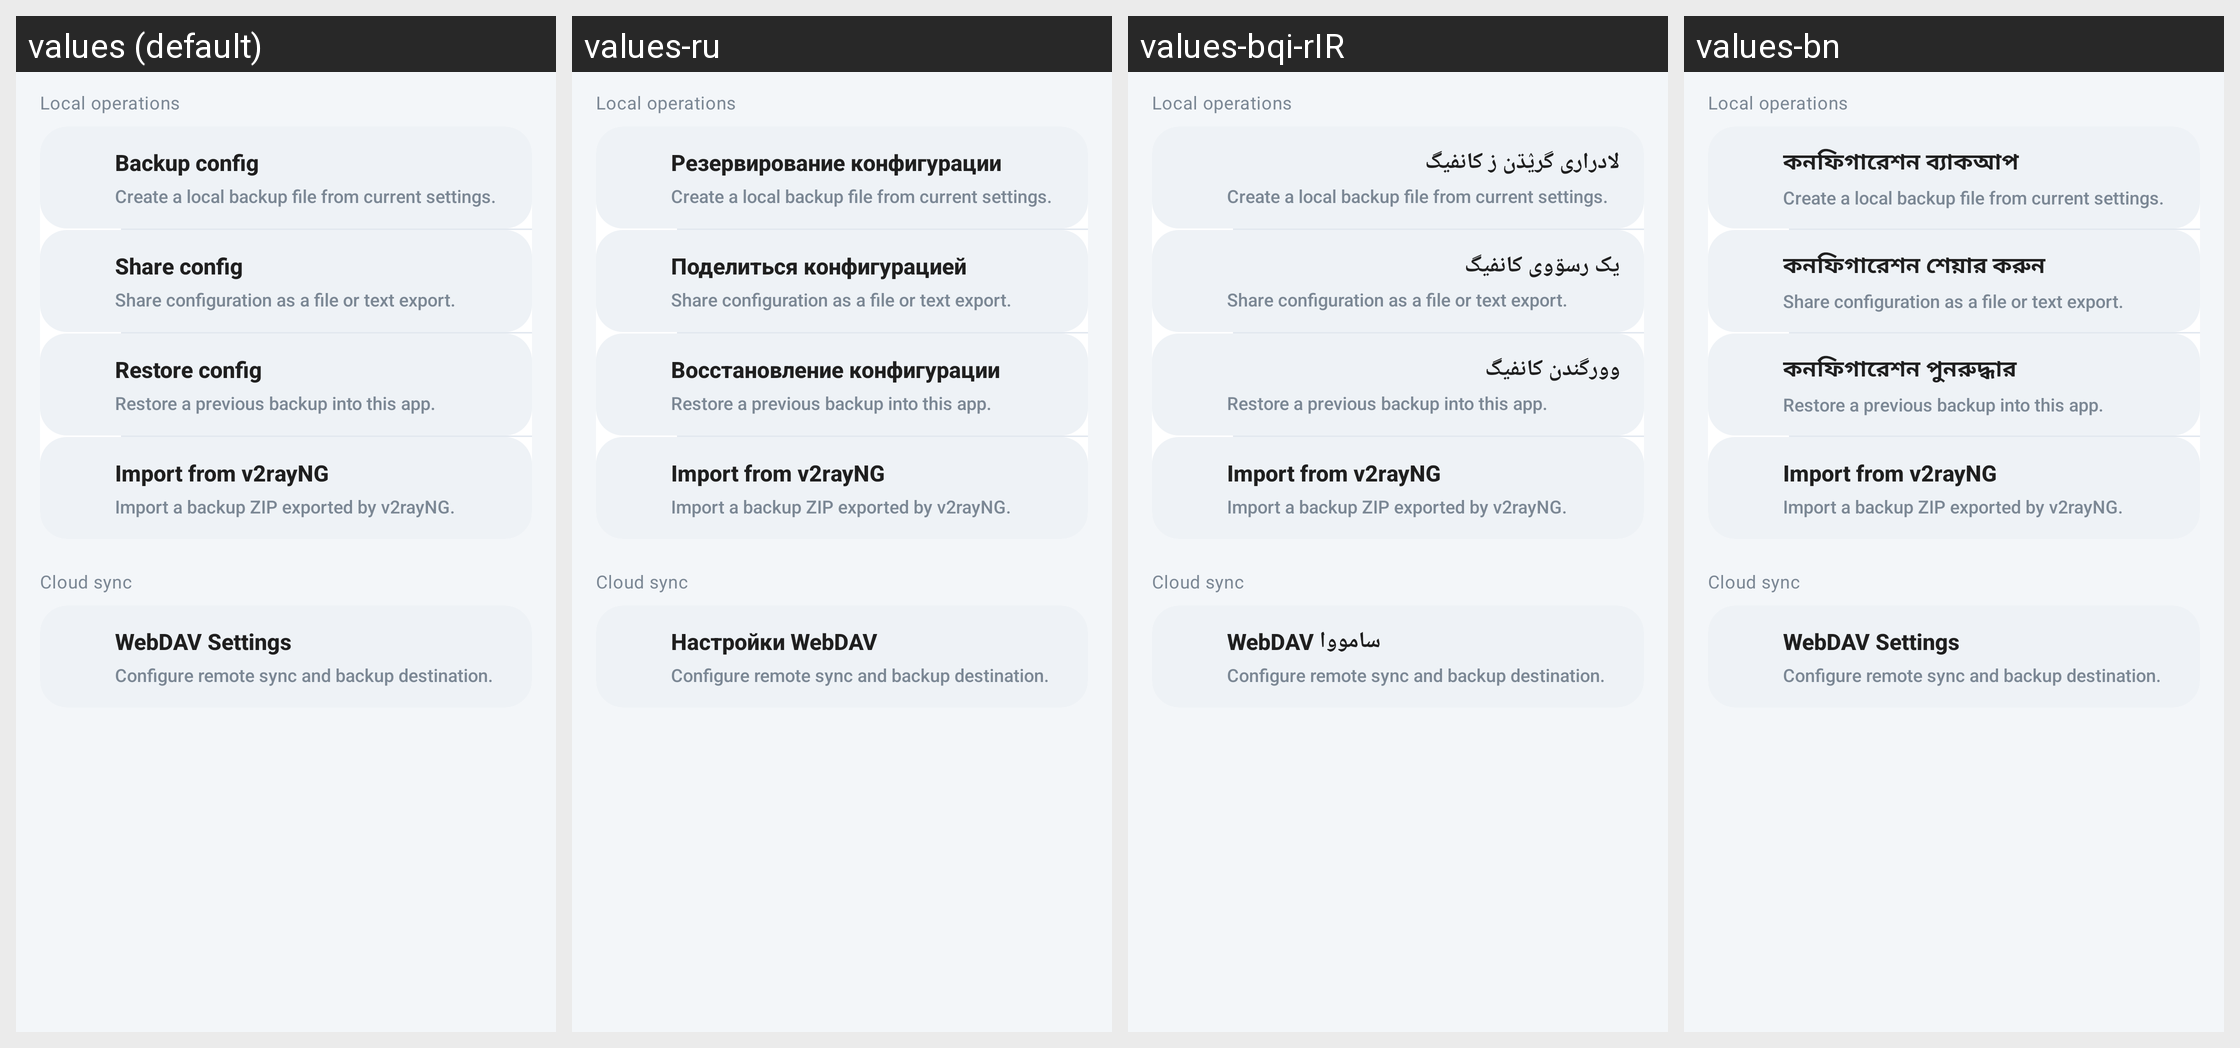

Locale-by-locale string values for the Android screen shown in this grid:
Android screen res/layout/activity_backup.xml rendered under 4 locales, left to right: values (default), values-ru, values-bqi-rIR, values-bn. Device: Nexus 5 (rendered at 1080×1920; each locale shown at half size, 540×960, under a caption strip naming it); theme AppThemeDayNight.NoActionBar.
Other locales in the repository, not shown: values-ar, values-fa, values-vi, values-zh-rCN, values-zh-rTW.
Strings drawn on this screen, with the default value and each locale's value (text and hints the layout hard-codes, and strings that could not be matched under every locale, appear in the picture but are not listed):

backup_group_local
  values: Local operations
  values-ru: Local operations  [not translated; the default value is used]
  values-bqi-rIR: Local operations  [not translated; the default value is used]
  values-bn: Local operations  [not translated; the default value is used]

title_configuration_backup
  values: Backup config
  values-ru: Резервирование конфигурации
  values-bqi-rIR: لادراری گرؽڌن ز کانفیگ
  values-bn: কনফিগারেশন ব্যাকআপ

backup_summary_backup
  values: Create a local backup file from current settings.
  values-ru: Create a local backup file from current settings.  [not translated; the default value is used]
  values-bqi-rIR: Create a local backup file from current settings.  [not translated; the default value is used]
  values-bn: Create a local backup file from current settings.  [not translated; the default value is used]

title_configuration_share
  values: Share config
  values-ru: Поделиться конфигурацией
  values-bqi-rIR: یک رسۊوی کانفیگ
  values-bn: কনফিগারেশন শেয়ার করুন

backup_summary_share
  values: Share configuration as a file or text export.
  values-ru: Share configuration as a file or text export.  [not translated; the default value is used]
  values-bqi-rIR: Share configuration as a file or text export.  [not translated; the default value is used]
  values-bn: Share configuration as a file or text export.  [not translated; the default value is used]

title_configuration_restore
  values: Restore config
  values-ru: Восстановление конфигурации
  values-bqi-rIR: وورگندن کانفیگ
  values-bn: কনফিগারেশন পুনরুদ্ধার

backup_summary_restore
  values: Restore a previous backup into this app.
  values-ru: Restore a previous backup into this app.  [not translated; the default value is used]
  values-bqi-rIR: Restore a previous backup into this app.  [not translated; the default value is used]
  values-bn: Restore a previous backup into this app.  [not translated; the default value is used]

title_configuration_migrate_v2rayng
  values: Import from v2rayNG
  values-ru: Import from v2rayNG  [not translated; the default value is used]
  values-bqi-rIR: Import from v2rayNG  [not translated; the default value is used]
  values-bn: Import from v2rayNG  [not translated; the default value is used]

backup_summary_migrate_v2rayng
  values: Import a backup ZIP exported by v2rayNG.
  values-ru: Import a backup ZIP exported by v2rayNG.  [not translated; the default value is used]
  values-bqi-rIR: Import a backup ZIP exported by v2rayNG.  [not translated; the default value is used]
  values-bn: Import a backup ZIP exported by v2rayNG.  [not translated; the default value is used]

backup_group_sync
  values: Cloud sync
  values-ru: Cloud sync  [not translated; the default value is used]
  values-bqi-rIR: Cloud sync  [not translated; the default value is used]
  values-bn: Cloud sync  [not translated; the default value is used]

title_webdav_config_setting
  values: WebDAV Settings
  values-ru: Настройки WebDAV
  values-bqi-rIR: WebDAV سامووا
  values-bn: WebDAV Settings

backup_summary_webdav
  values: Configure remote sync and backup destination.
  values-ru: Configure remote sync and backup destination.  [not translated; the default value is used]
  values-bqi-rIR: Configure remote sync and backup destination.  [not translated; the default value is used]
  values-bn: Configure remote sync and backup destination.  [not translated; the default value is used]
